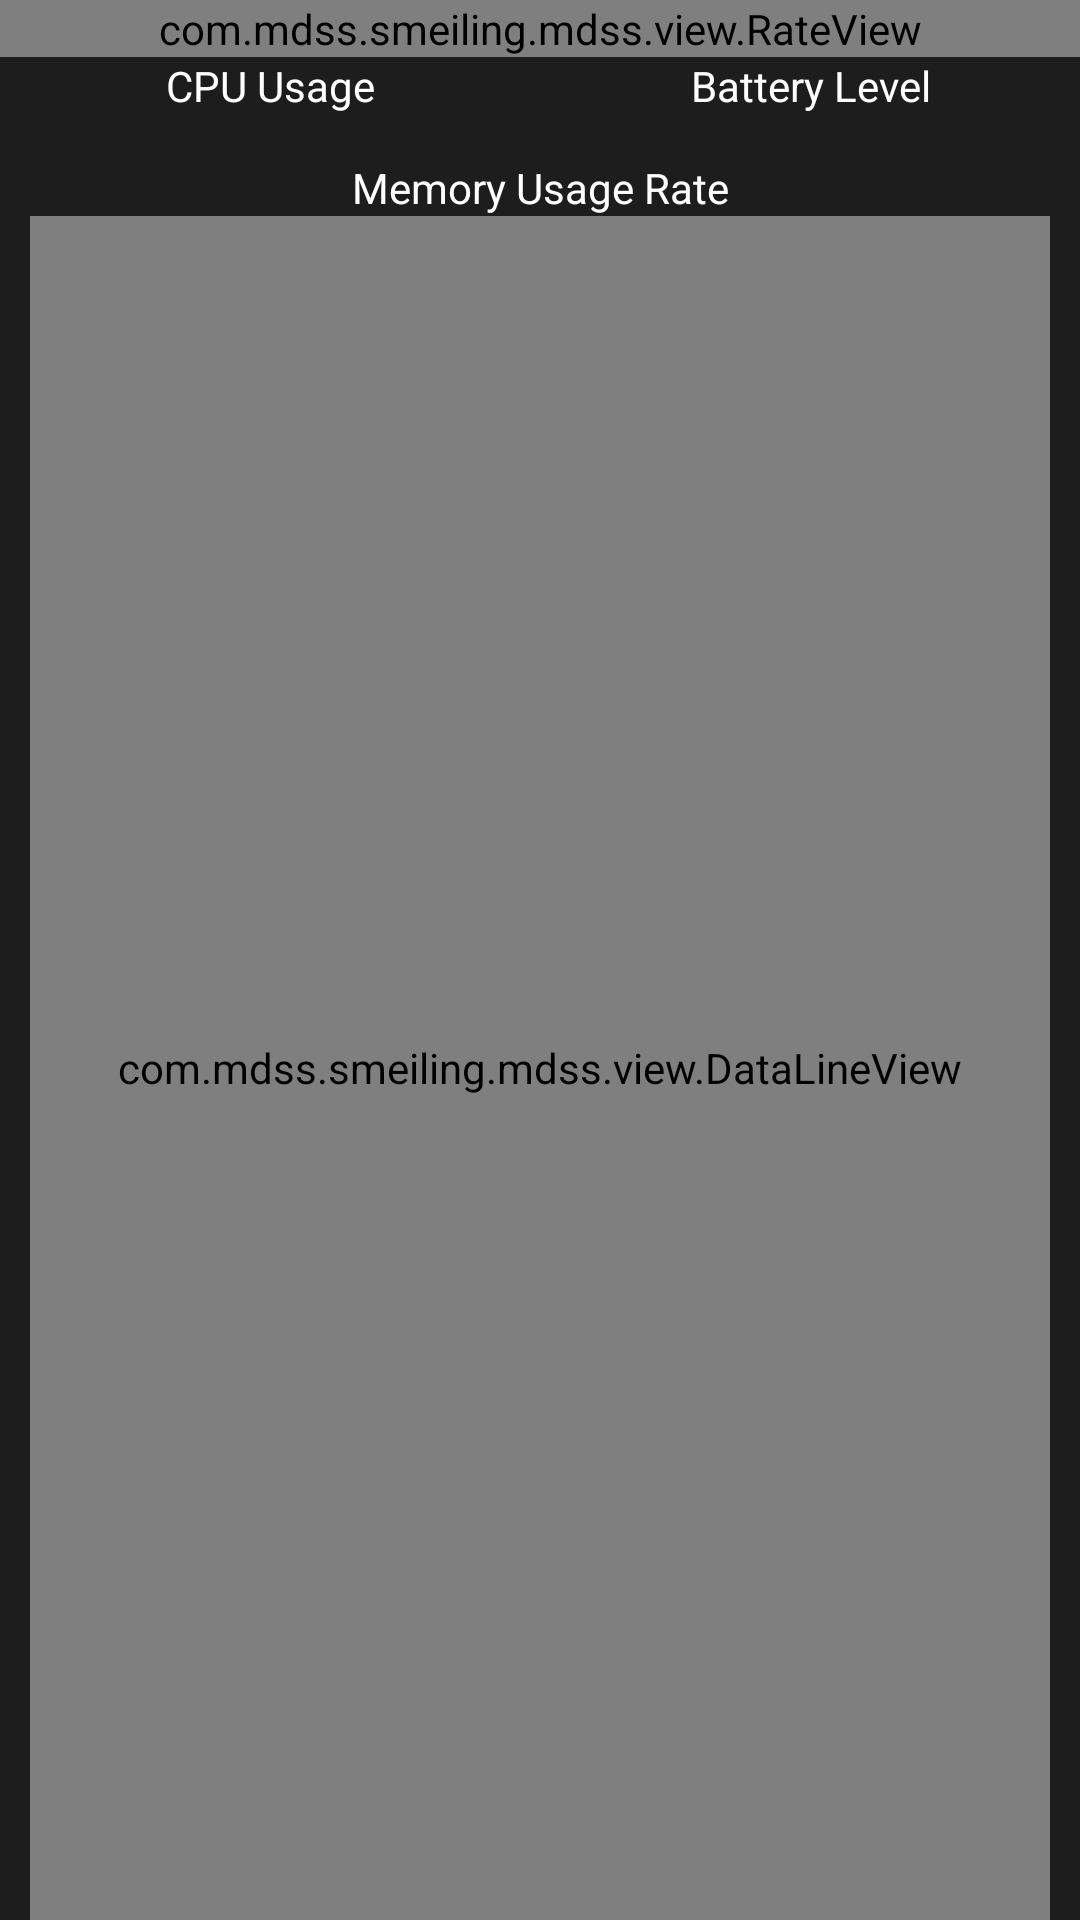

Write the Android layout XML for this screen, with the resource values it uses.
<!-- AndroidManifest.xml: application theme android:Theme.Holo.Light.DarkActionBar -->
<!-- res/layout/activity_main.xml -->
<LinearLayout xmlns:android="http://schemas.android.com/apk/res/android"
    xmlns:tools="http://schemas.android.com/tools"
    android:layout_width="match_parent"
    android:layout_height="match_parent"
    android:background="#1d1d1d"
    android:orientation="vertical"
    tools:context=".MainActivity">

    <com.mdss.smeiling.mdss.view.RateView
        android:id="@+id/display"
        android:layout_width="match_parent"
        android:layout_height="wrap_content"/>

    <LinearLayout
        android:layout_width="match_parent"
        android:layout_height="wrap_content"
        android:orientation="horizontal">

        <TextView
            android:layout_width="0dp"
            android:layout_height="wrap_content"
            android:layout_weight="1"
            android:gravity="center"
            android:text="@string/CPU_usage"
            android:textColor="#ffffff" />

        <TextView
            android:layout_width="0dp"
            android:layout_height="wrap_content"
            android:layout_weight="1"
            android:gravity="center"
            android:text="@string/Battery_level"
            android:textColor="#ffffff" />
    </LinearLayout>

    <TextView
        android:layout_width="match_parent"
        android:layout_height="wrap_content"
        android:gravity="center"
        android:paddingTop="15dp"
        android:text="@string/memory_usage_rate"
        android:textColor="#ffffff" />

    <LinearLayout
        android:layout_width="match_parent"
        android:layout_height="0dp"
        android:layout_weight="1">

        <com.mdss.smeiling.mdss.view.DataLineView
            android:id="@+id/DateLine"
            android:layout_width="match_parent"
            android:layout_height="fill_parent"
            android:layout_marginLeft="10dp"
            android:layout_marginRight="10dp"/>
    </LinearLayout>

    <LinearLayout
        android:layout_width="fill_parent"
        android:layout_height="wrap_content">

        
        
        
        
        
        
        
        
        
        
        <GridView
            android:id="@+id/gridView_main"
            android:layout_width="wrap_content"
            android:layout_height="wrap_content"
            android:layout_gravity="bottom"
            android:columnWidth="90dp"
            android:gravity="center"
            android:horizontalSpacing="1dp"
            android:numColumns="2"
            android:stretchMode="columnWidth"
            android:verticalSpacing="1dp" />
    </LinearLayout>
</LinearLayout>
<!-- resources referenced by this layout -->
<resources>
  <string name="Battery_level">Battery Level</string>
  <string name="CPU_usage">CPU Usage</string>
  <string name="memory_usage_rate">Memory Usage Rate</string>
</resources>
